2-way image classification set "data" from GitHub (golden-com/Golden_Detect_Anemic); label vocabulary: anemia, no anemia.

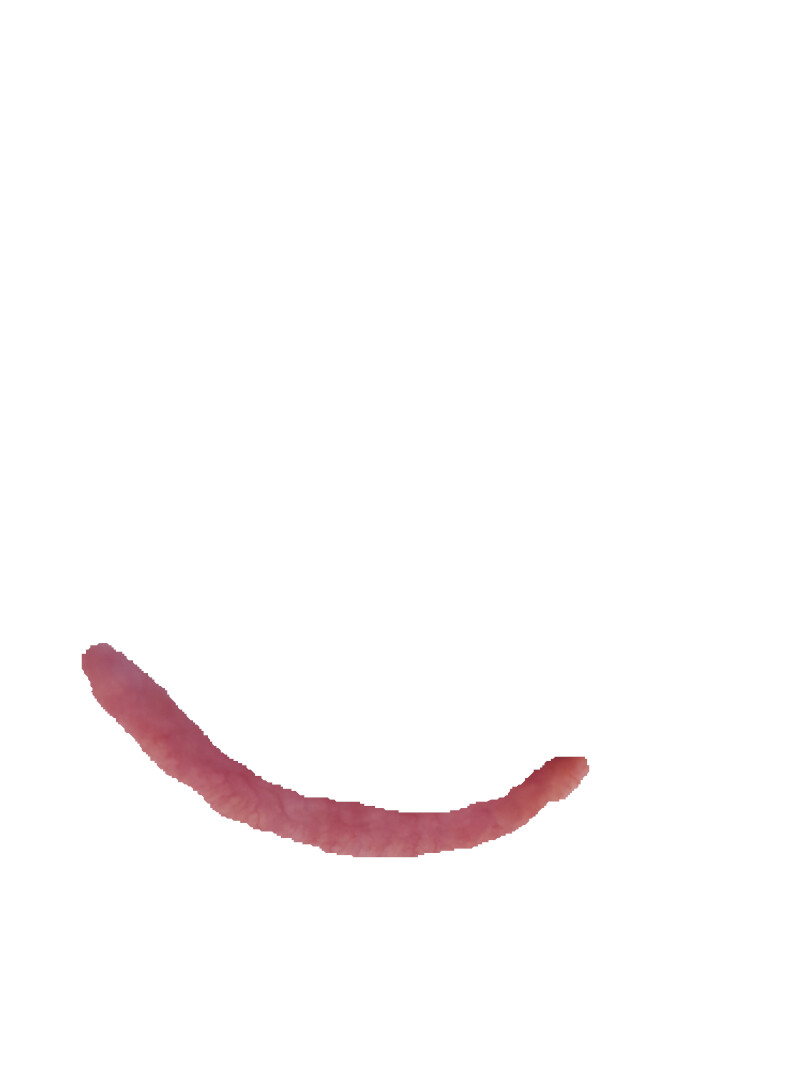
Label: no anemia

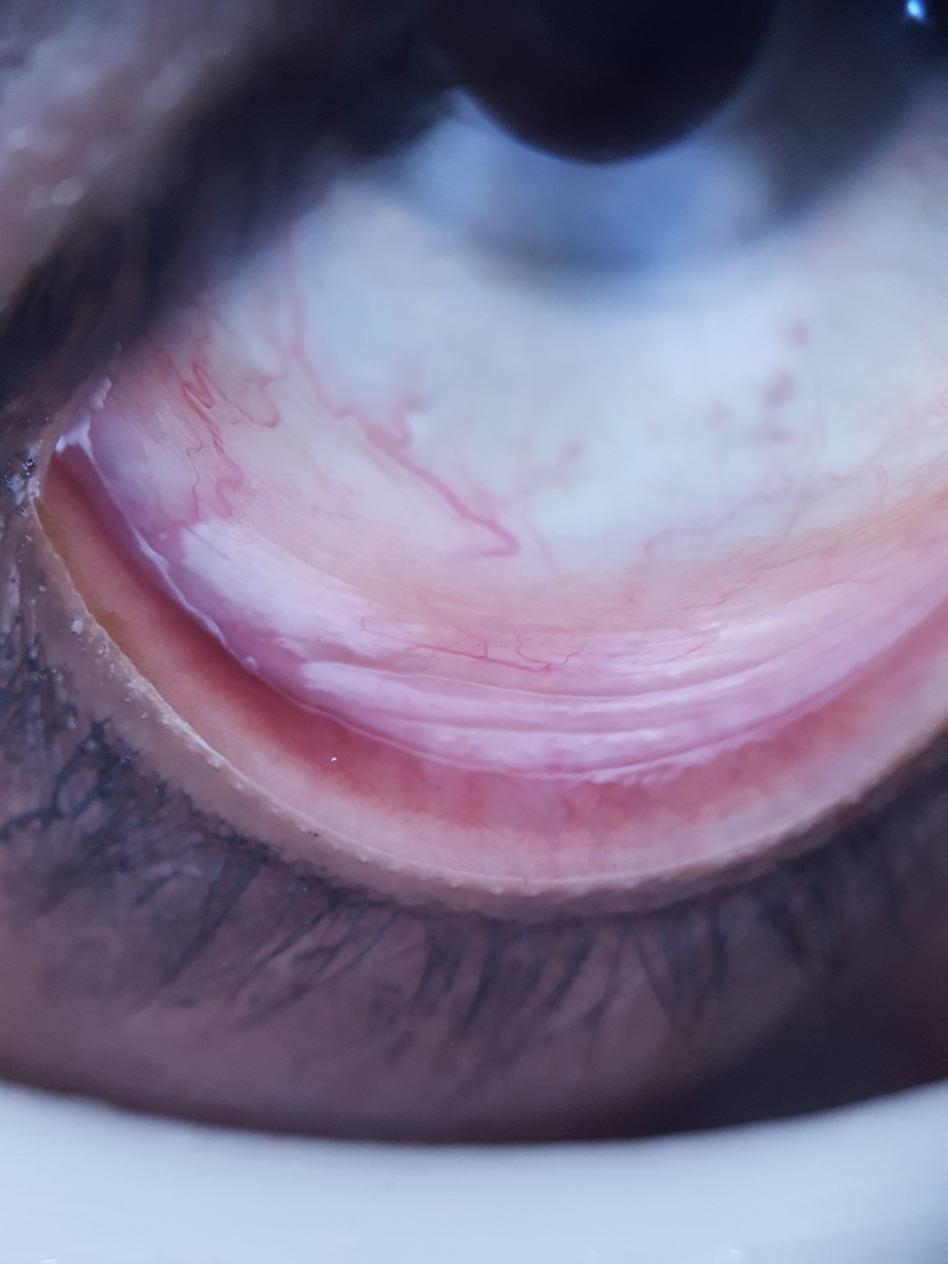
Label: anemia

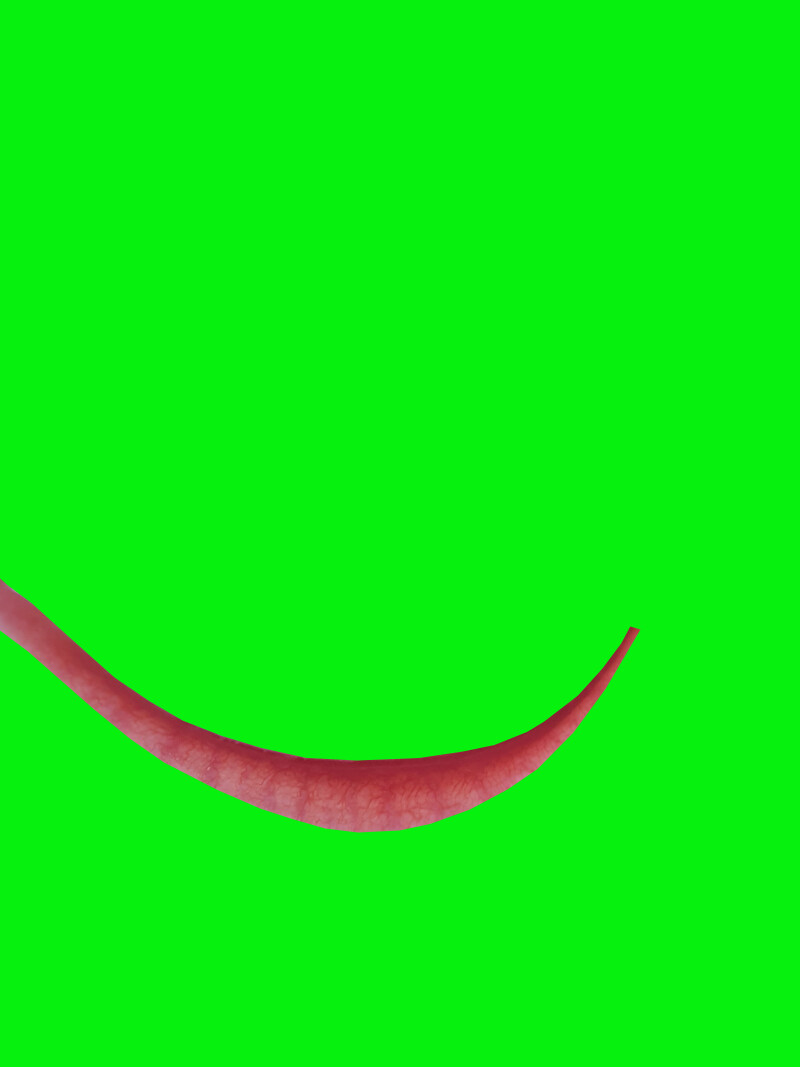
Label: no anemia

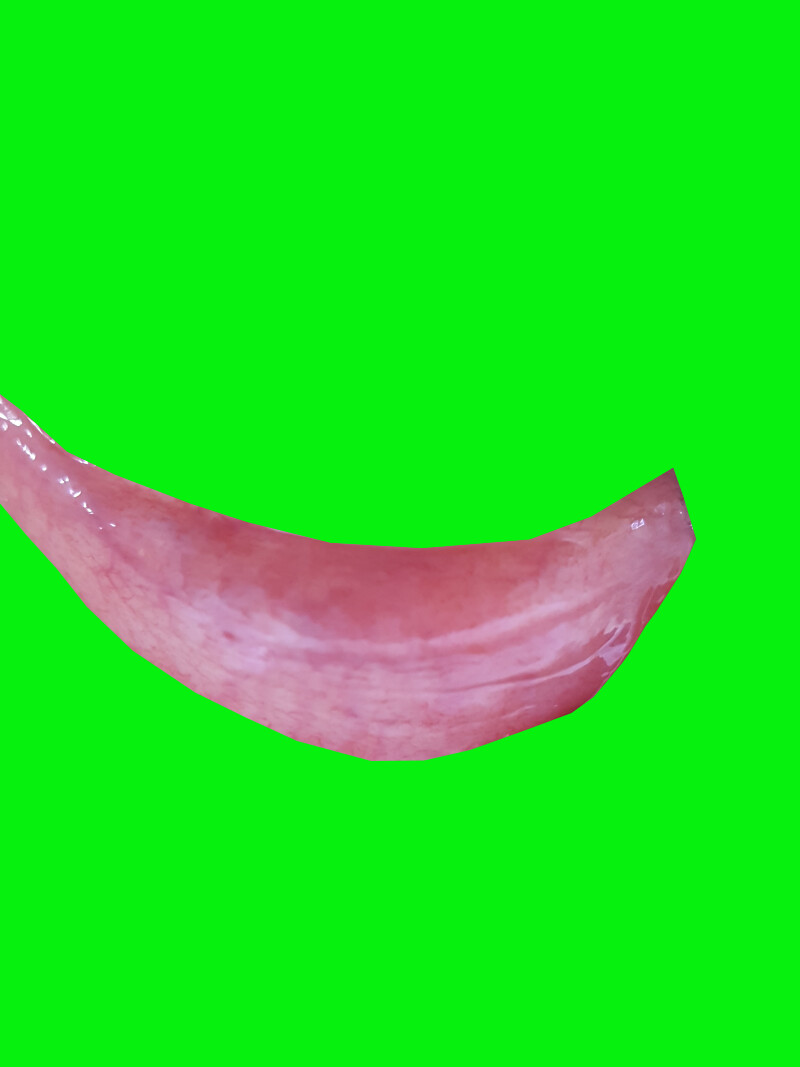
Label: no anemia

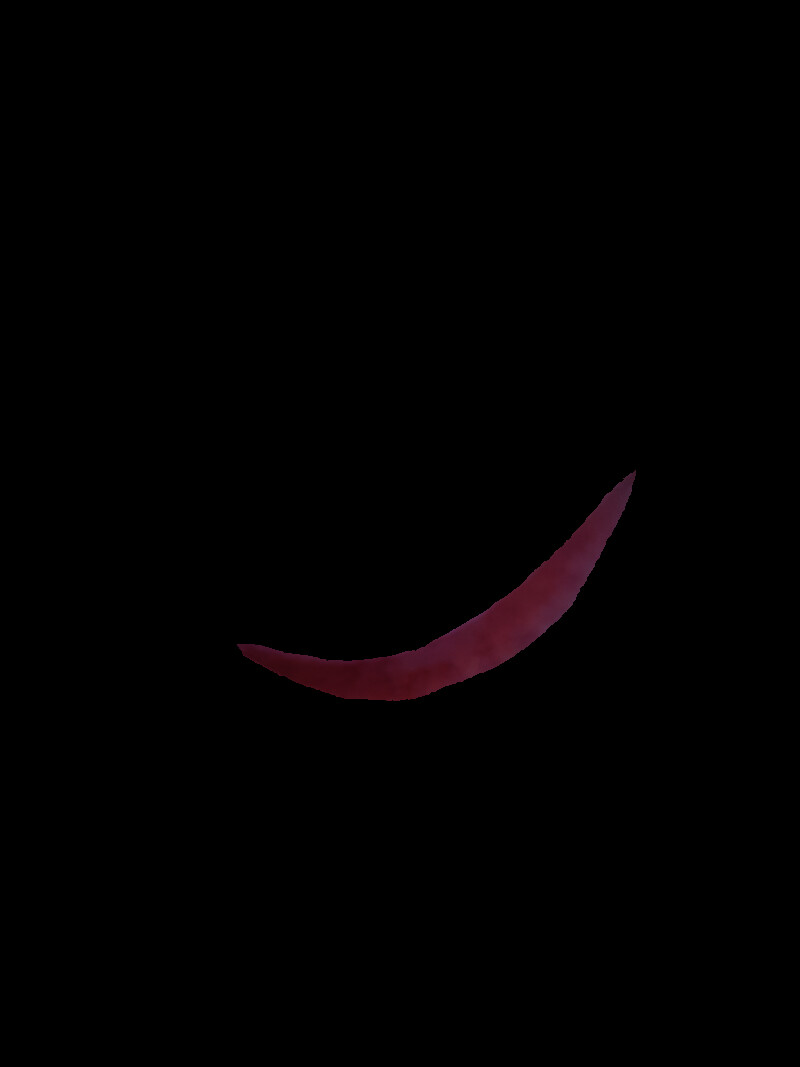
Label: anemia

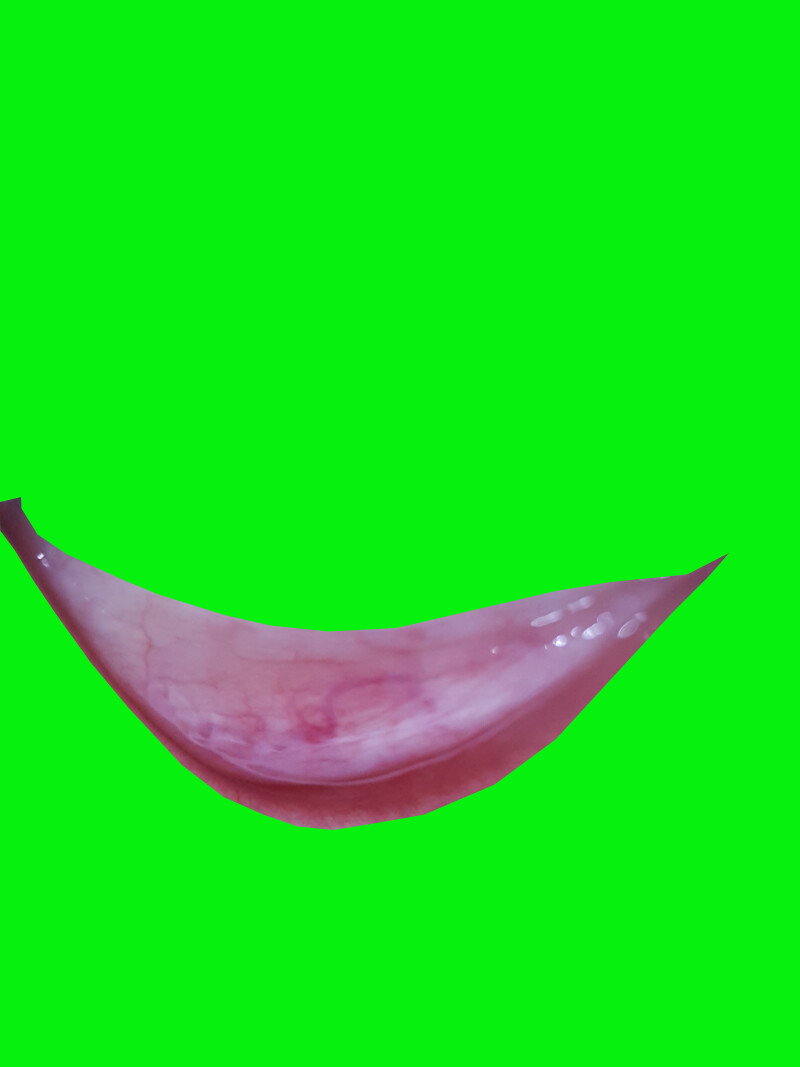
Label: anemia
